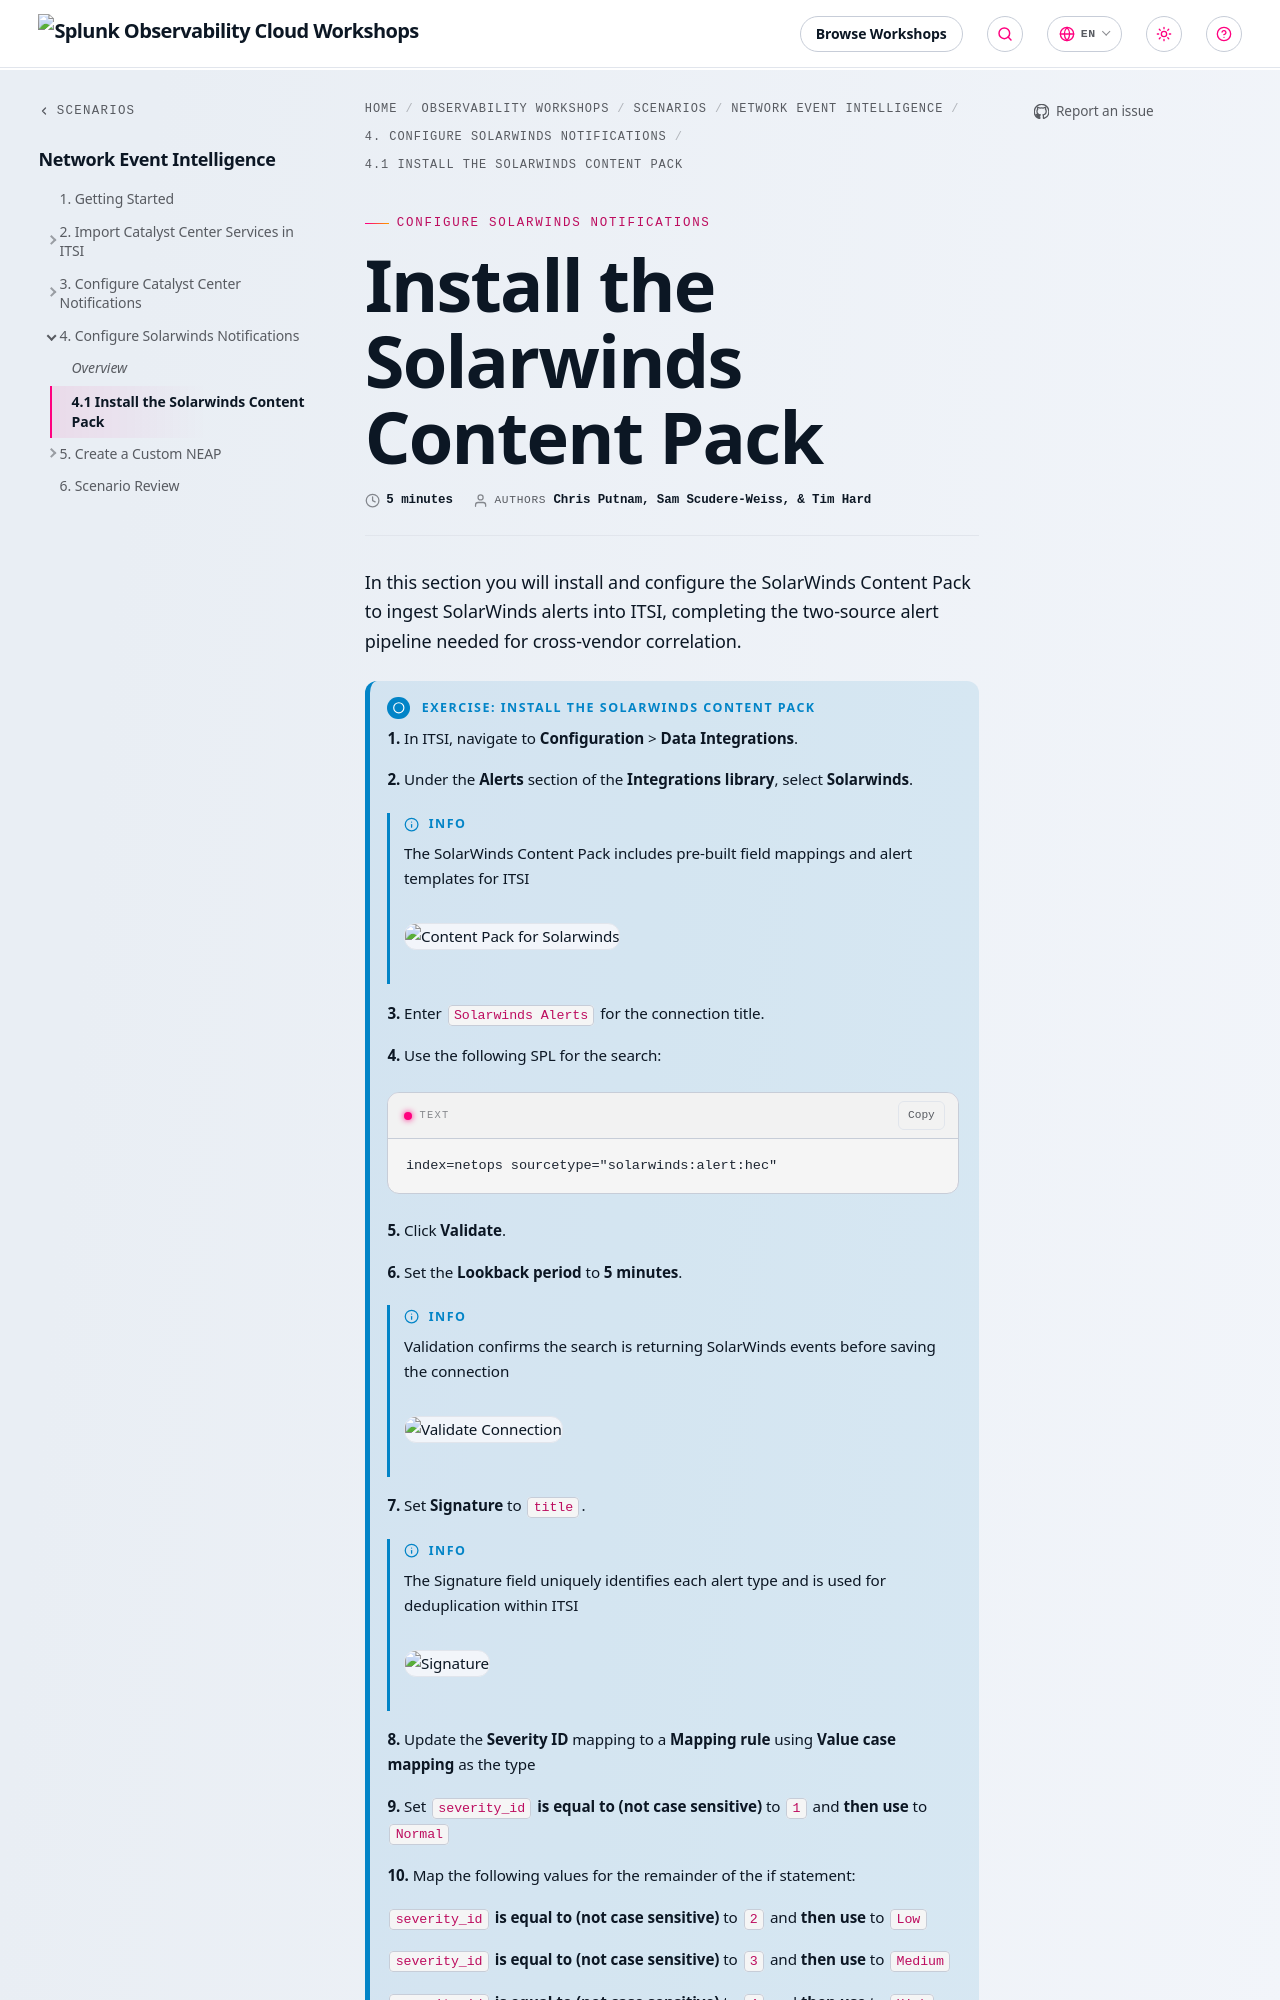

repository: splunk/observability-workshop · page: en/scenarios/network-event-intelligence/4-configure-solarwinds-notifications/1-solarwinds-content-pack/index.html · generator: mkdocs

---
title: Install the Solarwinds Content Pack
linkTitle: 4.1 Install the Solarwinds Content Pack
weight: 1
time: 5 minutes
authors: ["Chris Putnam", "Sam Scudere-Weiss", "Tim Hard"]
---

In this section you will install and configure the SolarWinds Content Pack to ingest SolarWinds alerts into ITSI, completing the two-source alert pipeline needed for cross-vendor correlation.

{{% notice title="Exercise: Install the Solarwinds Content Pack" style="primary" icon="running" %}}

**1.** In ITSI, navigate to **Configuration** > **Data Integrations**.

**2.** Under the **Alerts** section of the **Integrations library**, select **Solarwinds**.

{{% notice style="Info" %}}
The SolarWinds Content Pack includes pre-built field mappings and alert templates for ITSI

![Content Pack for Solarwinds](../../images/solarwinds-content-pack.png?width=40vw)
{{% / notice %}}

**3.** Enter `Solarwinds Alerts` for the connection title.

**4.** Use the following SPL for the search:

```text
index=netops sourcetype="solarwinds:alert:hec"
```

**5.** Click **Validate**.

**6.** Set the **Lookback period** to **5 minutes**.

{{% notice style="Info" %}}
Validation confirms the search is returning SolarWinds events before saving the connection

![Validate Connection](../../images/solarwinds-validate.png?width=40vw)
{{% / notice %}}

**7.** Set **Signature** to `title`.

{{% notice style="Info" %}}
The Signature field uniquely identifies each alert type and is used for deduplication within ITSI

![Signature](../../images/solarwinds-signature.png?width=40vw)
{{% / notice %}}

**8.** Update the **Severity ID** mapping to a **Mapping rule** using **Value case mapping** as the type

**9.** Set `severity_id` **is equal to (not case sensitive)** to `1` and **then use** to `Normal`

**10.** Map the following values for the remainder of the if statement:

`severity_id` **is equal to (not case sensitive)** to `2` and **then use** to `Low`
